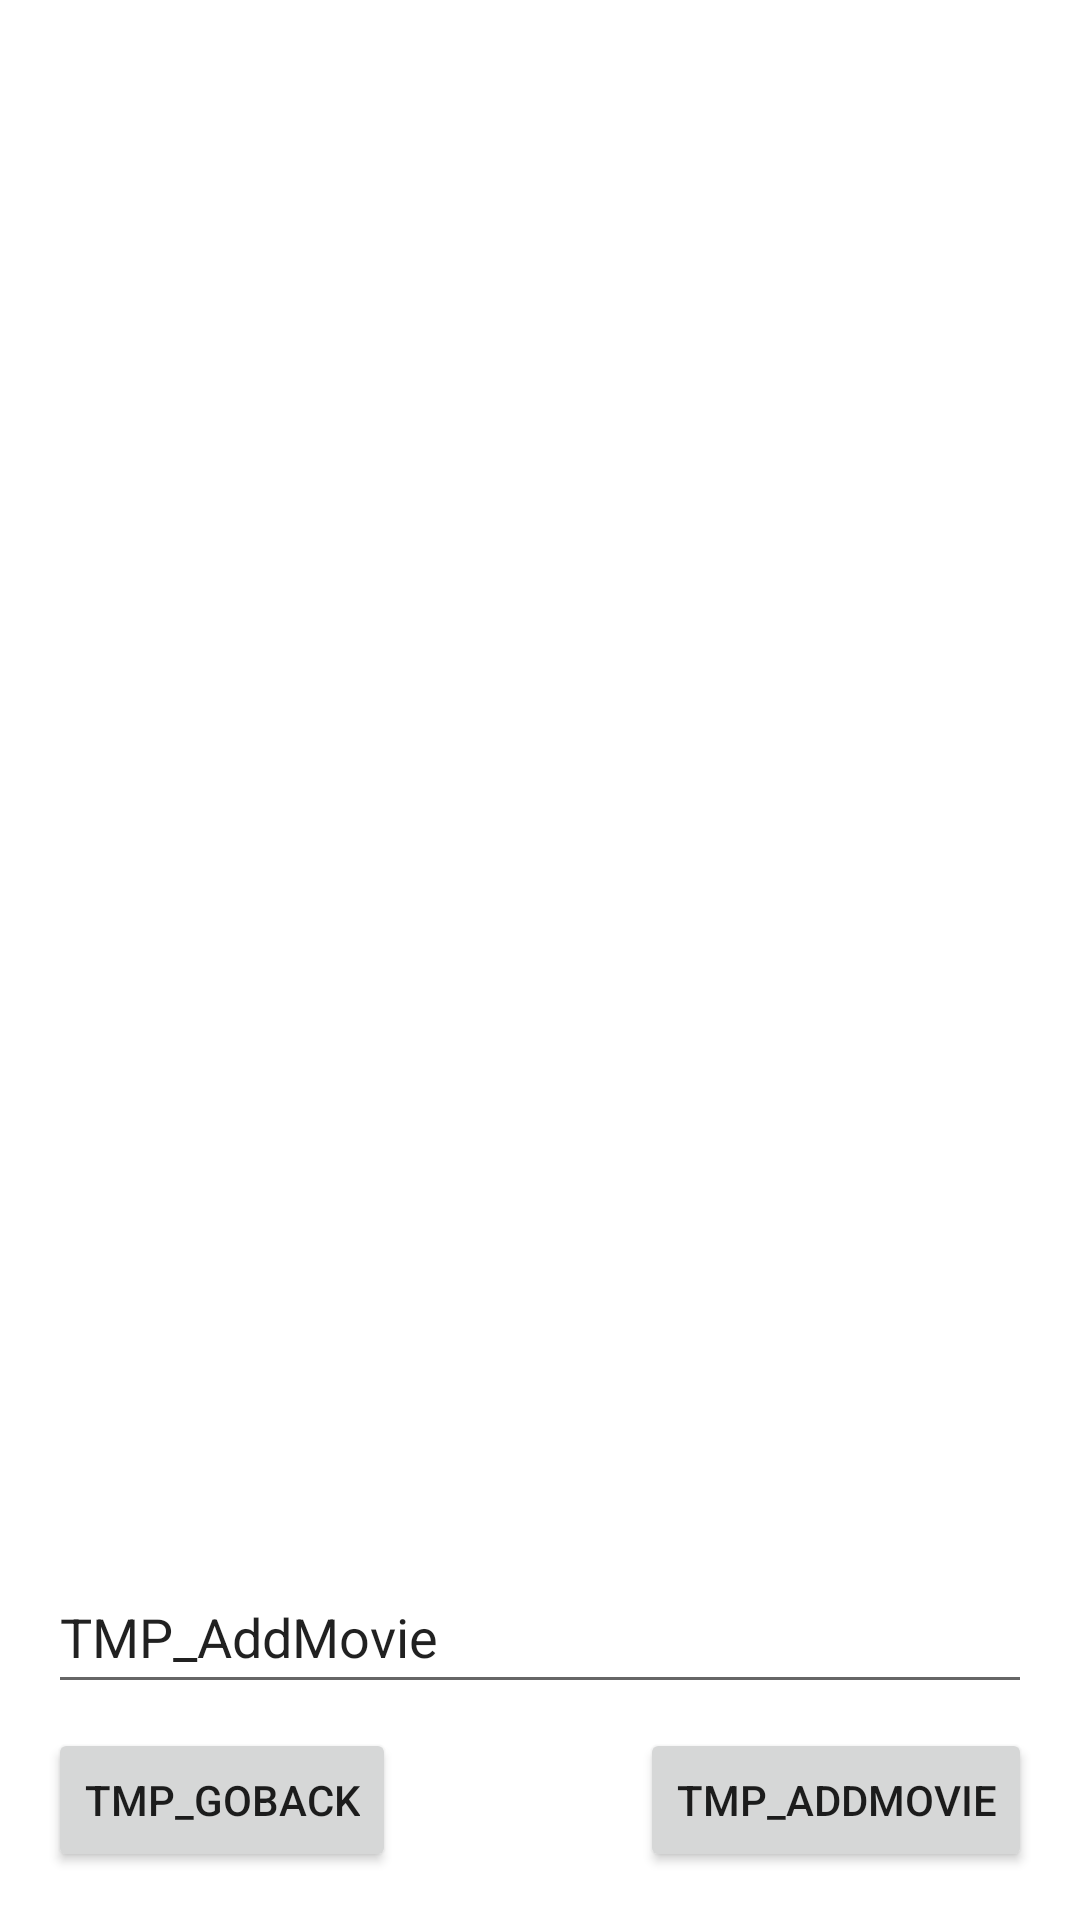

Layout XML and referenced resources for this Android screen:
<!-- AndroidManifest.xml: application theme Theme.RusApp -->
<!-- res/layout/activity_drinks.xml -->
<?xml version="1.0" encoding="utf-8"?>
<androidx.constraintlayout.widget.ConstraintLayout xmlns:android="http://schemas.android.com/apk/res/android"
    xmlns:app="http://schemas.android.com/apk/res-auto"
    xmlns:tools="http://schemas.android.com/tools"
    android:layout_width="match_parent"
    android:layout_height="match_parent"
    tools:context=".DrinksView.DrinksActivity">

    <Button
        android:id="@+id/btnGoBack"
        android:layout_width="wrap_content"
        android:layout_height="wrap_content"
        android:layout_marginStart="16dp"
        android:layout_marginBottom="16dp"
        android:text="tmp_GoBack"
        app:layout_constraintBottom_toBottomOf="parent"
        app:layout_constraintStart_toStartOf="parent" />

    <androidx.recyclerview.widget.RecyclerView
        android:id="@+id/rcvDrinks"
        android:layout_width="0dp"
        android:layout_height="0dp"
        android:layout_marginBottom="16dp"
        app:layout_constraintBottom_toTopOf="@+id/txtAddMovie"
        app:layout_constraintEnd_toEndOf="parent"
        app:layout_constraintStart_toStartOf="parent"
        app:layout_constraintTop_toTopOf="parent"
        tools:itemCount="5"
        tools:listitem="@layout/drinks_grid_item" />

    <Button
        android:id="@+id/btnAddDrink"
        android:layout_width="wrap_content"
        android:layout_height="wrap_content"
        android:layout_marginEnd="16dp"
        android:layout_marginBottom="16dp"
        android:text="TMP_AddMovie"
        app:layout_constraintBottom_toBottomOf="parent"
        app:layout_constraintEnd_toEndOf="parent" />

    <EditText
        android:id="@+id/txtAddMovie"
        android:layout_width="0dp"
        android:layout_height="wrap_content"
        android:layout_marginStart="16dp"
        android:layout_marginEnd="16dp"
        android:layout_marginBottom="8dp"
        android:ems="10"
        android:inputType="textPersonName"
        android:minHeight="48dp"
        android:text="TMP_AddMovie"
        app:layout_constraintBottom_toTopOf="@+id/btnGoBack"
        app:layout_constraintEnd_toEndOf="parent"
        app:layout_constraintStart_toStartOf="parent" />
</androidx.constraintlayout.widget.ConstraintLayout>
<!-- res/layout/drinks_grid_item.xml (included above) -->
<?xml version="1.0" encoding="utf-8"?>
<androidx.constraintlayout.widget.ConstraintLayout xmlns:android="http://schemas.android.com/apk/res/android"
    xmlns:app="http://schemas.android.com/apk/res-auto"
    xmlns:tools="http://schemas.android.com/tools"
    android:layout_width="wrap_content"
    android:layout_height="wrap_content">

    <ImageView
        android:id="@+id/imgDrink"
        android:layout_width="100dp"
        android:layout_height="100dp"
        android:layout_marginStart="16dp"
        android:layout_marginTop="16dp"
        android:layout_marginEnd="16dp"
        app:layout_constraintEnd_toEndOf="parent"
        app:layout_constraintStart_toStartOf="parent"
        app:layout_constraintTop_toTopOf="parent"
        app:srcCompat="@mipmap/ic_launcher" />

    <TextView
        android:id="@+id/txtDrinkName"
        android:layout_width="wrap_content"
        android:layout_height="wrap_content"
        android:layout_marginStart="8dp"
        android:layout_marginTop="8dp"
        android:layout_marginEnd="8dp"
        android:text="tmp_DrinksName"
        app:layout_constraintEnd_toEndOf="parent"
        app:layout_constraintStart_toStartOf="parent"
        app:layout_constraintTop_toBottomOf="@+id/imgDrink"
        tools:text="GinHazz" />

    <TextView
        android:id="@+id/txtDrinkPrice"
        android:layout_width="wrap_content"
        android:layout_height="wrap_content"
        android:layout_marginStart="32dp"
        android:layout_marginEnd="32dp"
        android:text="TMP_Price"
        app:layout_constraintEnd_toEndOf="parent"
        app:layout_constraintStart_toStartOf="parent"
        app:layout_constraintTop_toBottomOf="@+id/txtDrinkName"
        tools:text="12kr" />
</androidx.constraintlayout.widget.ConstraintLayout>
<!-- resources referenced by this layout -->
<resources>
  <!-- mipmap ic_launcher: png bitmap (mipmap-hdpi, 4073 bytes) -->
  <style name="Theme.RusApp" parent="Theme.MaterialComponents.DayNight.DarkActionBar">
          
          <item name="colorPrimary">@color/purple_500</item>
          <item name="colorPrimaryVariant">@color/purple_700</item>
          <item name="colorOnPrimary">@color/white</item>
          
          <item name="colorSecondary">@color/teal_200</item>
          <item name="colorSecondaryVariant">@color/teal_700</item>
          <item name="colorOnSecondary">@color/black</item>
          
          <item name="android:statusBarColor" tools:targetApi="l">?attr/colorPrimaryVariant</item>
          
      </style>
  <color name="purple_500">#FF6200EE</color>
  <color name="purple_700">#FF3700B3</color>
  <color name="white">#FFFFFFFF</color>
  <color name="teal_200">#FF03DAC5</color>
  <color name="teal_700">#FF018786</color>
  <color name="black">#FF000000</color>
</resources>
